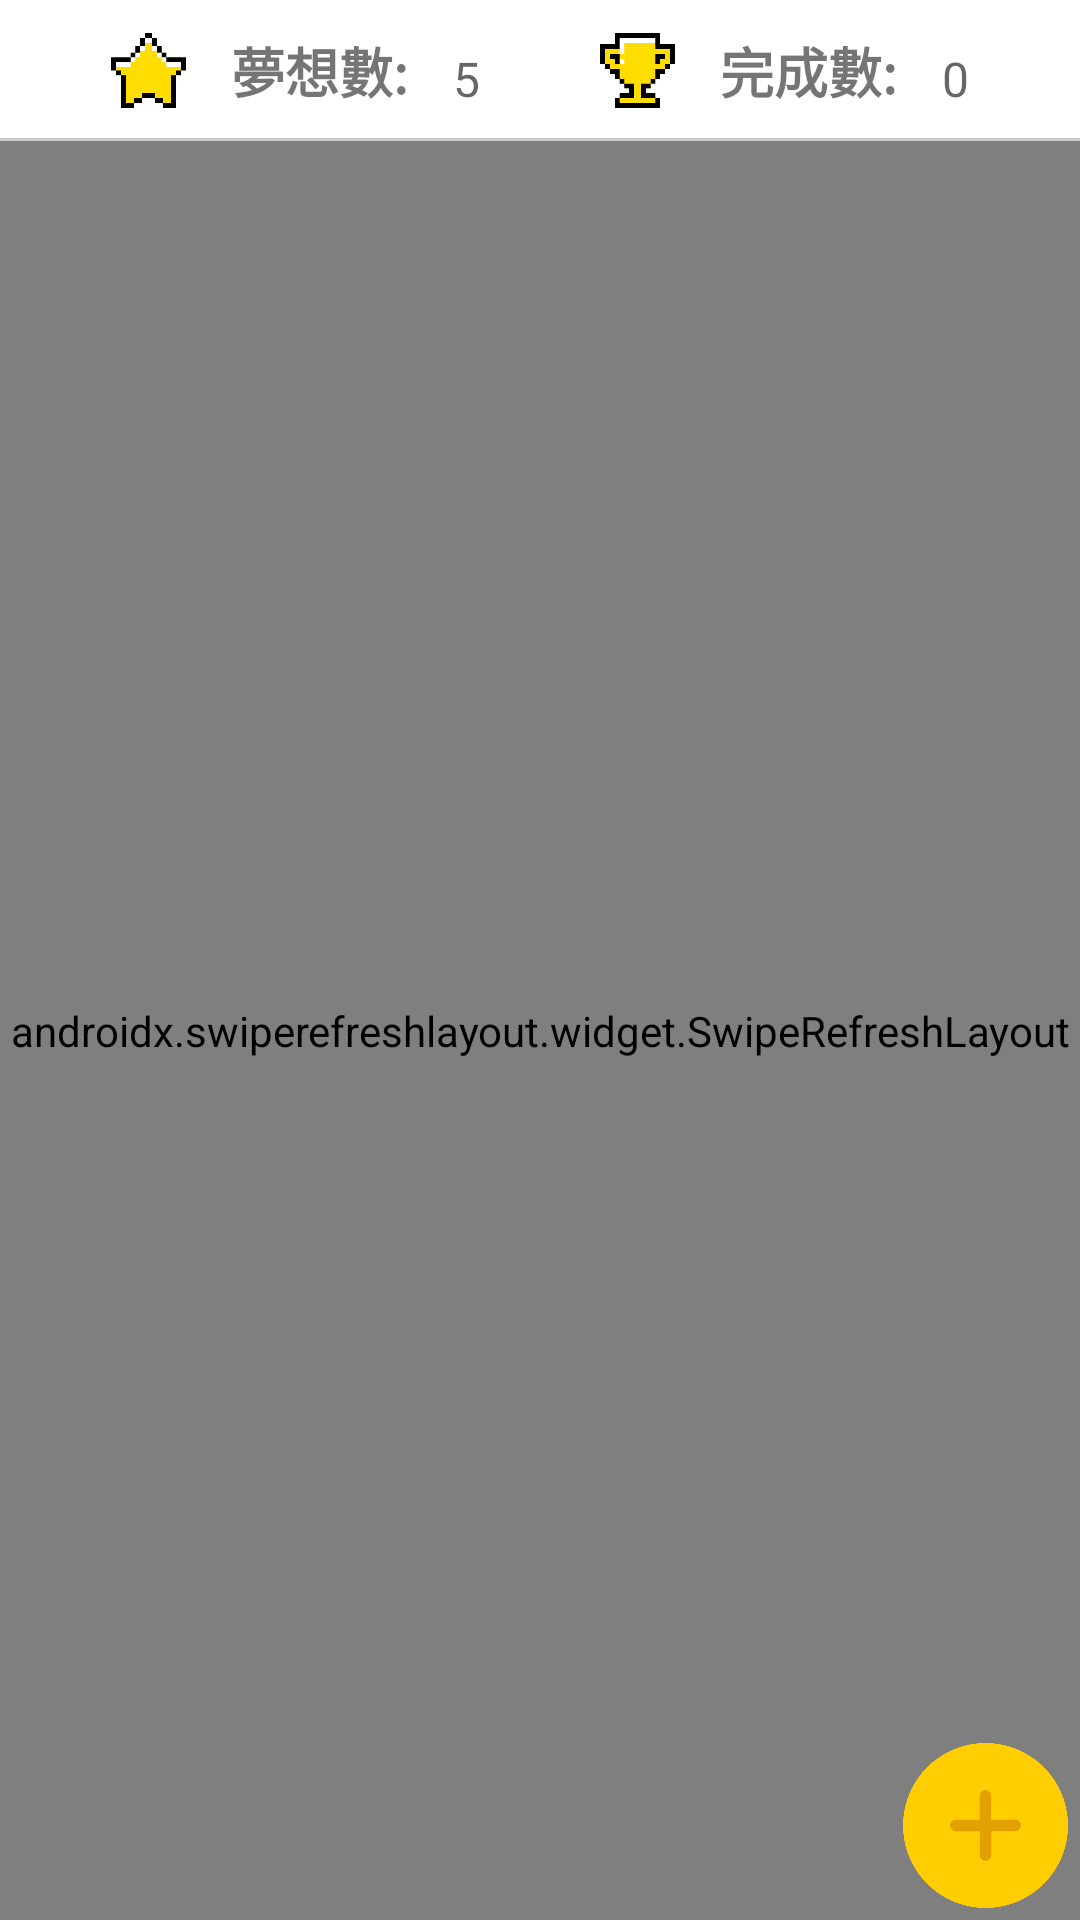

Produce the Android XML layout that renders to this screen, including the resource entries it uses.
<!-- AndroidManifest.xml: application theme Theme.PocketMon -->
<!-- res/layout/fragment_home.xml -->
<?xml version="1.0" encoding="utf-8"?>
<layout xmlns:android="http://schemas.android.com/apk/res/android"
    xmlns:tools="http://schemas.android.com/tools"
    xmlns:app="http://schemas.android.com/apk/res-auto"
    tools:context=".home.HomeFragment">

    <data>
        <variable name="viewModel" type="com.justin.pocketmon.home.HomeViewModel"/>
    </data>

    <androidx.constraintlayout.widget.ConstraintLayout
        android:id="@+id/home_page"
        android:layout_width="match_parent"
        android:layout_height="match_parent">

        <androidx.constraintlayout.widget.ConstraintLayout
            android:id="@+id/home_calculation"
            android:layout_width="0dp"
            android:layout_height="wrap_content"
            android:elevation="@dimen/elevation_all"
            app:layout_constraintEnd_toEndOf="parent"
            app:layout_constraintStart_toStartOf="parent"
            app:layout_constraintTop_toTopOf="parent">

            <ImageButton
                android:id="@+id/intro_dream_icon"
                android:layout_width="25dp"
                android:layout_height="25dp"
                android:background="@drawable/ic_star_pixel"
                android:layout_marginTop="8dp"
                android:layout_marginBottom="8dp"
                app:layout_constraintEnd_toStartOf="@+id/intro_dream_count"
                app:layout_constraintHorizontal_bias="0.5"
                app:layout_constraintHorizontal_chainStyle="packed"
                app:layout_constraintStart_toStartOf="parent"
                app:layout_constraintTop_toTopOf="parent"
                app:layout_constraintBottom_toBottomOf="parent"/>

            <TextView
                android:id="@+id/intro_dream_count"
                android:layout_width="wrap_content"
                android:layout_height="wrap_content"
                android:layout_marginStart="15dp"
                android:fontFamily="@font/press_start_2p"
                android:text="夢想數:"
                android:textSize="18sp"
                android:textStyle="bold"
                app:layout_constraintBottom_toBottomOf="@id/intro_dream_icon"
                app:layout_constraintEnd_toStartOf="@+id/profile_dream_number"
                app:layout_constraintHorizontal_bias="0.5"
                app:layout_constraintStart_toEndOf="@+id/intro_dream_icon"
                app:layout_constraintTop_toTopOf="@+id/intro_dream_icon" />

            <TextView
                android:id="@+id/profile_dream_number"
                android:layout_width="wrap_content"
                android:layout_height="wrap_content"
                android:fontFamily="@font/press_start_2p"
                android:layout_marginStart="15dp"
                android:layout_marginTop="5dp"
                android:hint="5"
                android:textSize="16sp"
                app:layout_constraintBottom_toBottomOf="@+id/intro_dream_icon"
                app:layout_constraintEnd_toStartOf="@+id/intro_done_icon"
                app:layout_constraintHorizontal_bias="0.5"
                app:layout_constraintStart_toEndOf="@+id/intro_dream_count"
                app:layout_constraintTop_toTopOf="@+id/intro_dream_icon" />

            <ImageButton
                android:id="@+id/intro_done_icon"
                android:layout_width="25dp"
                android:layout_height="25dp"
                android:layout_marginStart="40dp"
                android:background="@drawable/ic_trophy_gold"
                app:layout_constraintBottom_toBottomOf="@+id/intro_dream_icon"
                app:layout_constraintEnd_toStartOf="@+id/intro_done_count"
                app:layout_constraintHorizontal_bias="0.5"
                app:layout_constraintStart_toEndOf="@+id/profile_dream_number"
                app:layout_constraintTop_toTopOf="@+id/intro_dream_icon" />


            <TextView
                android:id="@+id/intro_done_count"
                android:layout_width="wrap_content"
                android:layout_height="wrap_content"
                android:layout_marginStart="15dp"
                android:fontFamily="@font/press_start_2p"
                android:text="完成數:"
                android:textSize="18sp"
                android:textStyle="bold"
                app:layout_constraintBottom_toBottomOf="@id/intro_done_icon"
                app:layout_constraintEnd_toStartOf="@+id/intro_done_number"
                app:layout_constraintHorizontal_bias="0.5"
                app:layout_constraintStart_toEndOf="@+id/intro_done_icon"
                app:layout_constraintTop_toTopOf="@+id/intro_done_icon" />

            <TextView
                android:id="@+id/intro_done_number"
                android:layout_width="wrap_content"
                android:layout_height="wrap_content"
                android:fontFamily="@font/press_start_2p"
                android:layout_marginStart="15dp"
                android:layout_marginTop="5dp"
                android:hint="0"
                android:textSize="16sp"
                app:layout_constraintBottom_toBottomOf="@+id/intro_dream_icon"
                app:layout_constraintEnd_toEndOf="parent"
                app:layout_constraintHorizontal_bias="0.5"
                app:layout_constraintStart_toEndOf="@+id/intro_done_count"
                app:layout_constraintTop_toTopOf="@+id/intro_dream_icon" />

            <View
                android:layout_width="match_parent"
                android:layout_height="1dp"
                android:layout_marginTop="10dp"
                android:background="@color/gray_cccccc"
                app:layout_constraintEnd_toEndOf="parent"
                app:layout_constraintStart_toStartOf="parent"
                app:layout_constraintTop_toBottomOf="@+id/intro_dream_icon" />


        </androidx.constraintlayout.widget.ConstraintLayout>

        <androidx.constraintlayout.widget.ConstraintLayout
            android:layout_width="match_parent"
            android:layout_height="0dp"
            app:layout_constraintBottom_toBottomOf="@+id/home_page"
            app:layout_constraintEnd_toEndOf="parent"
            app:layout_constraintStart_toStartOf="parent"
            app:layout_constraintTop_toBottomOf="@+id/home_calculation">

            <androidx.swiperefreshlayout.widget.SwipeRefreshLayout
                android:id="@+id/swipeRefreshLayout"
                android:layout_width="match_parent"
                android:layout_height="match_parent">

                <androidx.recyclerview.widget.RecyclerView
                    android:id="@+id/recycleview_home"
                    android:layout_width="wrap_content"
                    android:layout_height="wrap_content"
                    app:layoutManager="androidx.recyclerview.widget.StaggeredGridLayoutManager"
                    android:clipToPadding="true"
                    android:paddingTop="0dp"
                    android:paddingLeft="4dp"
                    android:paddingRight="4dp"
                    android:orientation="vertical"
                    app:spanCount="2"
                    app:layout_constraintBottom_toBottomOf="parent"
                    app:layout_constraintEnd_toEndOf="parent"
                    app:layout_constraintStart_toStartOf="parent"
                    app:layout_constraintTop_toTopOf="parent"
                    tools:listitem="@layout/item_dream_home" />

            </androidx.swiperefreshlayout.widget.SwipeRefreshLayout>

            <TextView
                android:id="@+id/button_add"
                android:layout_width="55dp"
                android:layout_height="55dp"
                android:layout_marginEnd="4dp"
                android:layout_marginBottom="4dp"
                android:background="@drawable/ic_home_add_yellowplus"
                app:layout_constraintBottom_toBottomOf="parent"
                app:layout_constraintEnd_toEndOf="parent" />

        </androidx.constraintlayout.widget.ConstraintLayout>
    </androidx.constraintlayout.widget.ConstraintLayout>
</layout>
<!-- res/layout/item_dream_home.xml (included above) -->
<?xml version="1.0" encoding="utf-8"?>
<layout xmlns:android="http://schemas.android.com/apk/res/android"
    xmlns:app="http://schemas.android.com/apk/res-auto"
    xmlns:tools="http://schemas.android.com/tools">

    <data>
        <variable name="articledData" type="com.justin.pocketmon.data.ArticleData" />
        <variable name="viewModel" type="com.justin.pocketmon.home.HomeViewModel"/>

    </data>

    <com.google.android.material.card.MaterialCardView
        android:layout_width="match_parent"
        android:layout_height="wrap_content"
        android:layout_marginStart="5dp"
        android:layout_marginTop="10dp"
        android:layout_marginEnd="5dp"
        android:layout_marginBottom="5dp"
        android:elevation="12dp"
        app:strokeWidth="2dp"
        app:strokeColor="@color/gray_999999"
        android:background="@drawable/bg_dream_item2"
        app:cardCornerRadius="15dp">

        <androidx.constraintlayout.widget.ConstraintLayout
            android:layout_width="wrap_content"
            android:layout_height="wrap_content">

            <ImageView
                android:id="@+id/dream_image"
                android:scaleType="centerCrop"
                app:layout_constraintDimensionRatio="5:7"
                android:layout_width="match_parent"
                android:layout_height="0dp"
                app:imageUrl="@{articledData.image}"
                app:layout_constraintEnd_toEndOf="parent"
                app:layout_constraintStart_toStartOf="parent"
                app:layout_constraintTop_toTopOf="parent"
                app:srcCompat="@drawable/image_bg_pocketmon"/>

            <TextView
                android:id="@+id/text_title"
                android:layout_width="0dp"
                android:layout_height="wrap_content"
                android:layout_marginStart="4dp"
                android:layout_marginTop="5dp"
                android:layout_marginBottom="10dp"
                android:ellipsize="end"
                android:fontFamily="@font/noto_sans"
                android:letterSpacing="0.15"
                android:maxLines="2"
                android:text="夢想主題"
                android:textColor="@color/black_3f3a3a"
                android:textSize="14sp"
                android:textStyle="bold"
                app:layout_constraintStart_toStartOf="parent"
                app:layout_constraintEnd_toEndOf="parent"
                app:layout_constraintTop_toBottomOf="@+id/dream_image" />

            <TextView
                android:id="@+id/text_author_name"
                android:layout_width="0dp"
                android:layout_height="wrap_content"
                android:layout_marginTop="8dp"
                android:layout_marginBottom="8dp"
                android:layout_marginStart="2dp"
                android:textColor="@color/black_3f3a3a"
                android:fontFamily="@font/noto_sans"
                android:letterSpacing="0.15"
                android:lines="1"
                android:textSize="12sp"
                android:text="作者姓名"
                app:layout_constraintStart_toStartOf="@+id/text_title"
                app:layout_constraintEnd_toEndOf="@+id/text_title"
                app:layout_constraintTop_toBottomOf="@+id/text_title" />

            <TextView
                android:id="@+id/text_degree"
                android:layout_width="wrap_content"
                android:layout_height="wrap_content"
                android:layout_marginEnd="16dp"
                android:textSize="12sp"
                android:textColor="@color/black_3f3a3a"
                android:text="完成度"
                app:layout_constraintEnd_toEndOf="parent"
                app:layout_constraintTop_toTopOf="@+id/text_author_name" />

            <TextView
                android:id="@+id/text_category"
                android:layout_width="wrap_content"
                android:layout_height="wrap_content"
                android:layout_marginTop="8dp"
                android:layout_marginStart="10dp"
                android:textColor="@color/black_3f3a3a"
                android:text="0"
                app:layout_constraintStart_toStartOf="@+id/text_degree"
                app:layout_constraintTop_toBottomOf="@+id/text_degree" />

            <TextView
                android:id="@+id/text_percentage"
                android:layout_width="wrap_content"
                android:layout_height="wrap_content"
                android:textColor="@color/black_3f3a3a"
                android:text="%"
                app:layout_constraintBottom_toBottomOf="@+id/text_category"
                app:layout_constraintStart_toEndOf="@+id/text_category"
                app:layout_constraintTop_toTopOf="@+id/text_category" />

            <TextView
                android:id="@+id/text_time"
                android:layout_width="wrap_content"
                android:layout_height="wrap_content"
                android:layout_marginTop="8dp"
                android:layout_marginStart="3dp"
                android:layout_marginBottom="6dp"
                android:textSize="12sp"
                android:text="發文時間"
                android:textColor="@color/black_3f3a3a"
                app:layout_constraintStart_toStartOf="@+id/text_title"
                app:layout_constraintBottom_toBottomOf="parent"
                app:layout_constraintTop_toBottomOf="@+id/text_author_name" />

        </androidx.constraintlayout.widget.ConstraintLayout>
    </com.google.android.material.card.MaterialCardView>
</layout>
<!-- resources referenced by this layout -->
<resources>
  <color name="black_3f3a3a">#3f3a3a</color>
  <color name="gray_999999">#999999</color>
  <color name="gray_cccccc">#cccccc</color>
  <dimen name="elevation_all">4dp</dimen>
  <!-- drawable bg_dream_item2 (drawable) -->
  <?xml version="1.0" encoding="utf-8"?>
  <shape xmlns:android="http://schemas.android.com/apk/res/android">
  
      <corners android:radius="5dp"/>
      <solid android:color="@color/white" />
      <stroke android:width="3dp"/>
      <stroke android:color="@color/gray_999999"/>
  
  </shape>
  <!-- drawable ic_home_add_yellowplus: png bitmap (drawable-v24, 11869 bytes) -->
  <!-- drawable ic_star_pixel: png bitmap (drawable, 5867 bytes) -->
  <!-- drawable ic_trophy_gold: png bitmap (drawable, 5902 bytes) -->
  <!-- drawable image_bg_pocketmon: png bitmap (drawable-v24, 2887 bytes) -->
  <style name="Theme.PocketMon" parent="Theme.MaterialComponents.DayNight.NoActionBar">
          
          <item name="colorPrimary">#878C8F</item>
          <item name="colorPrimaryVariant">#878C8F</item>
          <item name="colorOnPrimary">@color/white</item>
          
          <item name="colorSecondary">#FAC748</item>
          <item name="colorSecondaryVariant">@color/teal_700</item>
          <item name="colorOnSecondary">@color/black</item>
          
          <item name="android:statusBarColor" tools:targetApi="l">?attr/colorPrimaryVariant</item>
          
      </style>
  <color name="white">#ffffff</color>
  <color name="teal_700">#FF018786</color>
  <color name="black">#000000</color>
</resources>
